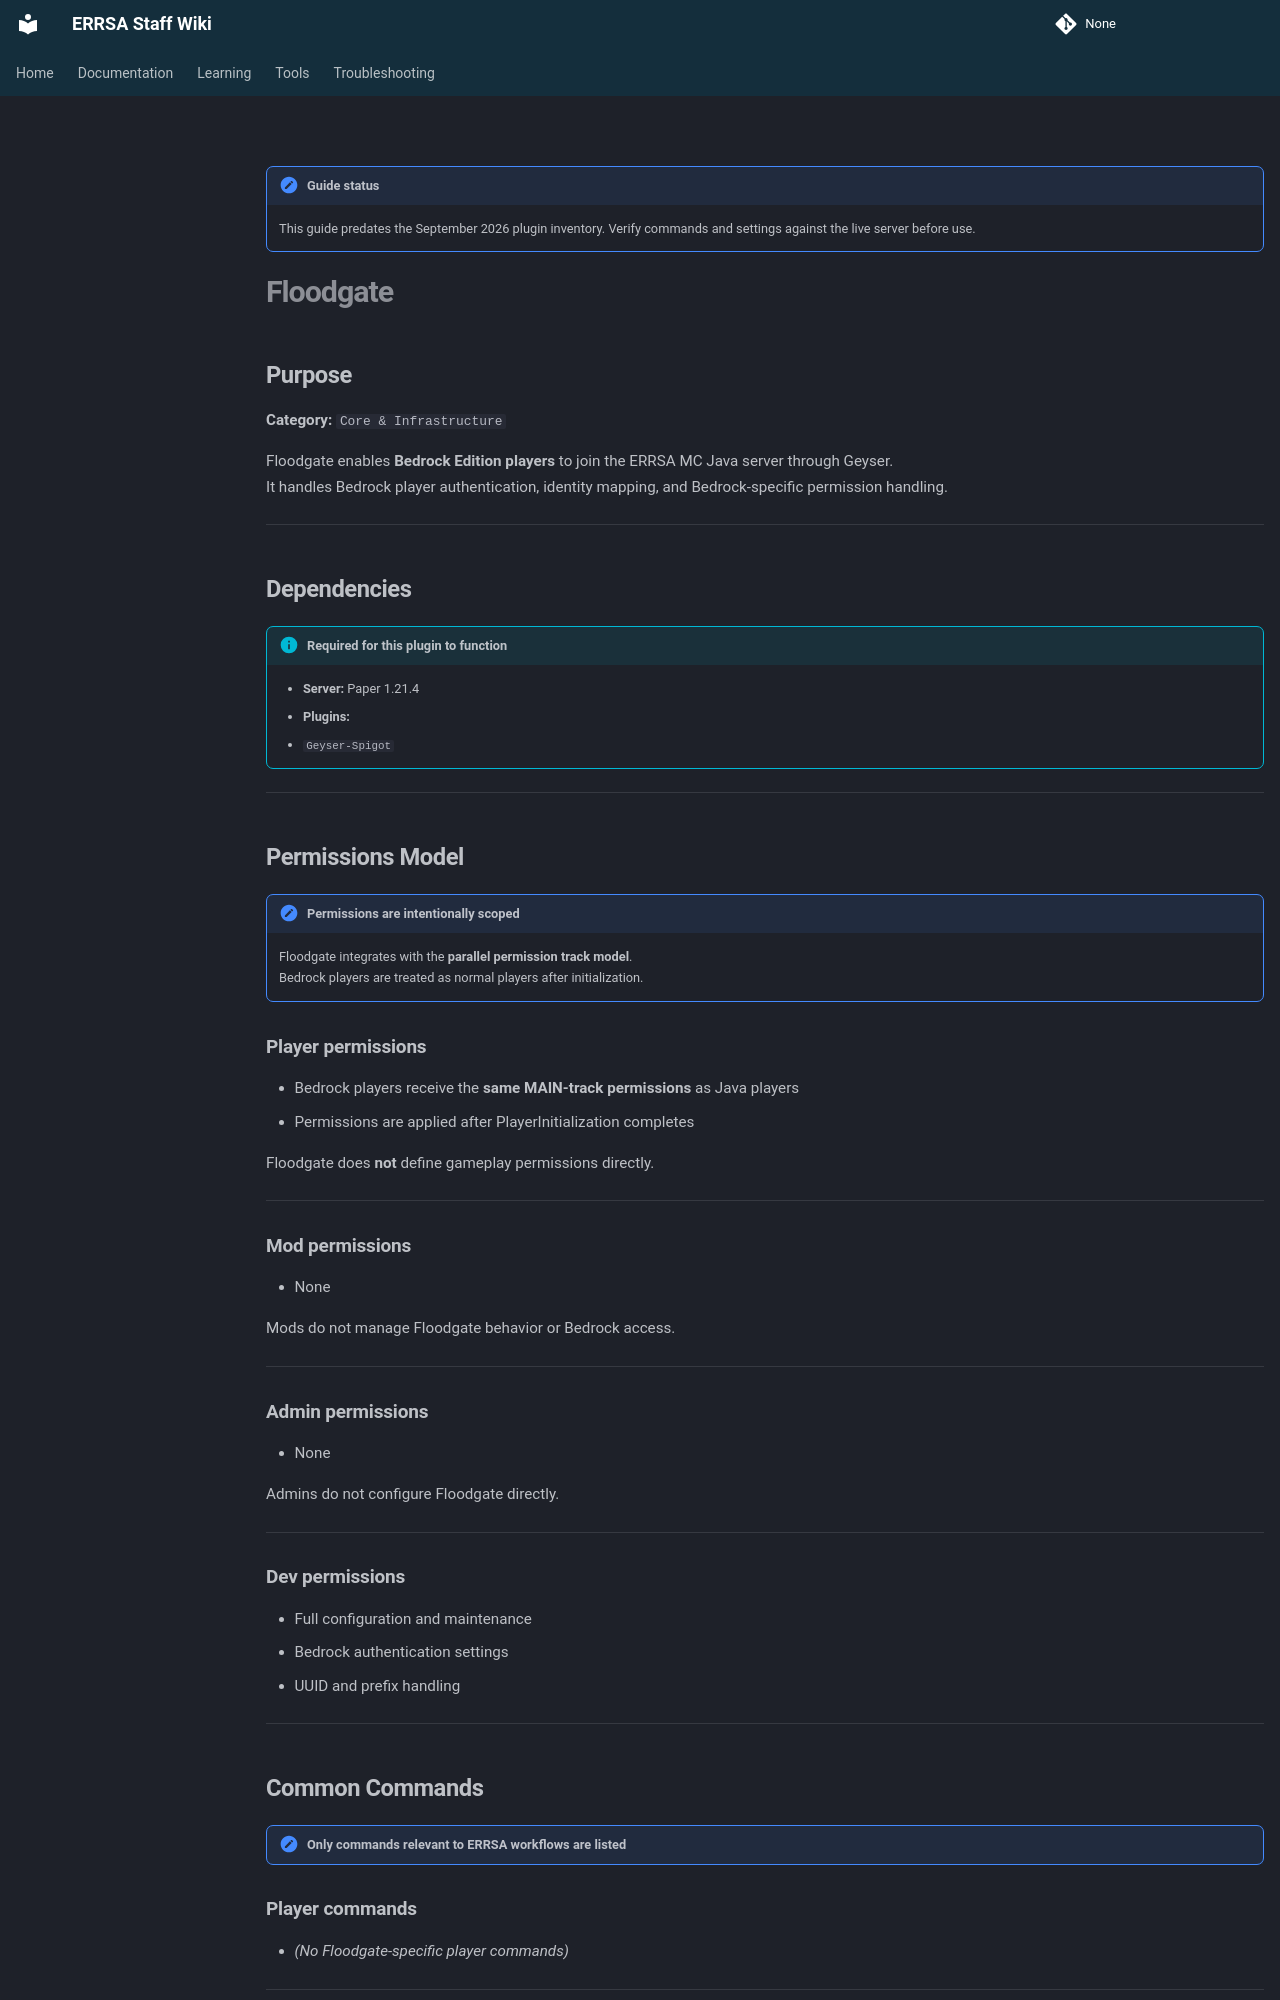

repository: DB-ERRSA/ERRSA-Staff-Wiki · page: documentation/plugins/legacy/floodgate/index.html · generator: mkdocs

!!! note "Guide status"
    This guide predates the September 2026 plugin inventory. Verify commands and settings against the live server before use.

# Floodgate

## Purpose

**Category:** `Core & Infrastructure`

Floodgate enables **Bedrock Edition players** to join the ERRSA MC Java server through Geyser.  
It handles Bedrock player authentication, identity mapping, and Bedrock-specific permission handling.


---

## Dependencies

!!! info "Required for this plugin to function"
    - **Server:** Paper 1.21.4
    - **Plugins:**
      - `Geyser-Spigot`

---

## Permissions Model

!!! note "Permissions are intentionally scoped"
    Floodgate integrates with the **parallel permission track model**.  
    Bedrock players are treated as normal players after initialization.

### Player permissions
- Bedrock players receive the **same MAIN-track permissions** as Java players
- Permissions are applied after PlayerInitialization completes

Floodgate does **not** define gameplay permissions directly.

---

### Mod permissions
- None

Mods do not manage Floodgate behavior or Bedrock access.

---

### Admin permissions
- None

Admins do not configure Floodgate directly.

---

### Dev permissions
- Full configuration and maintenance
- Bedrock authentication settings
- UUID and prefix handling

---

## Common Commands

!!! note "Only commands relevant to ERRSA workflows are listed"

### Player commands
- *(No Floodgate-specific player commands)*

---
